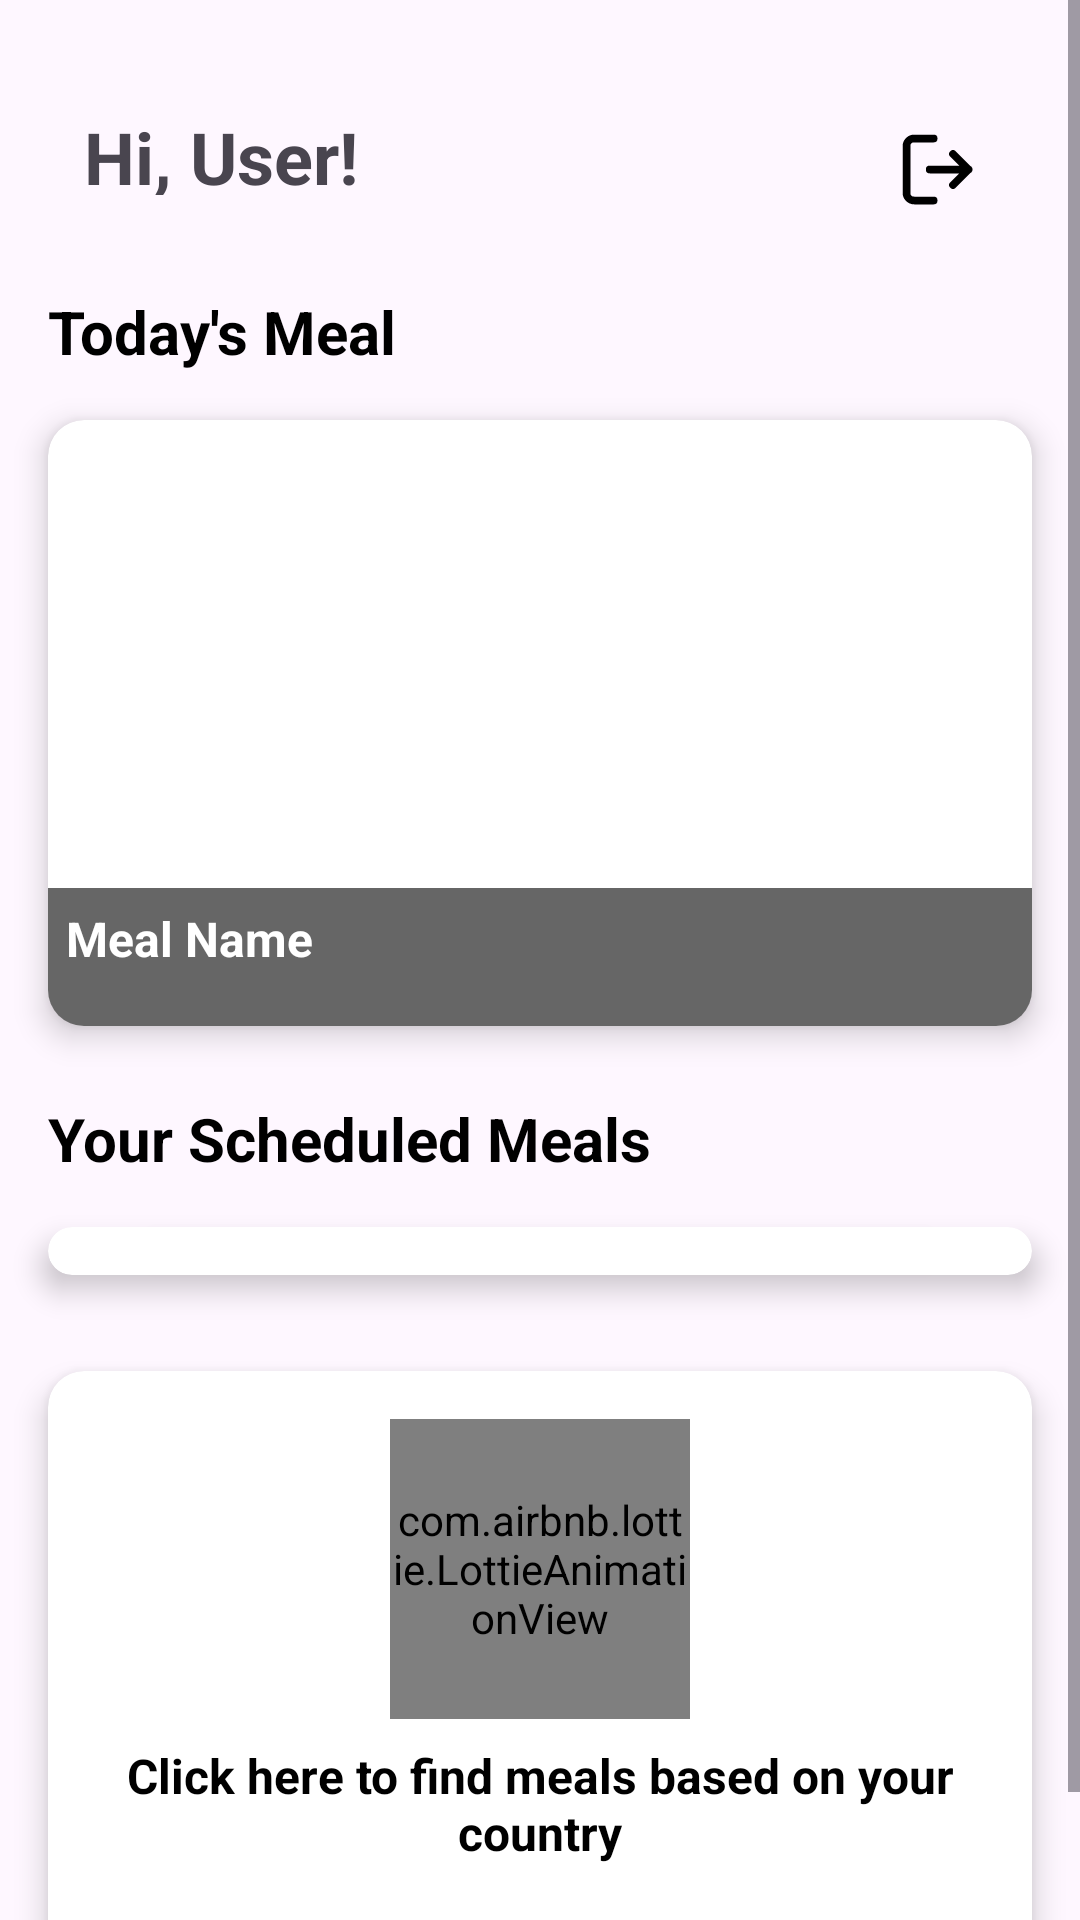

Write the Android layout XML for this screen, with the resource values it uses.
<!-- AndroidManifest.xml: application theme Theme.MealPlannerApp -->
<!-- res/layout/fragment_home.xml -->
<?xml version="1.0" encoding="utf-8"?>
<ScrollView xmlns:android="http://schemas.android.com/apk/res/android"
    xmlns:app="http://schemas.android.com/apk/res-auto"
    xmlns:tools="http://schemas.android.com/tools"
    android:layout_width="match_parent"
    android:layout_height="match_parent"
    android:fillViewport="true">

    <LinearLayout
        android:layout_width="match_parent"
        android:layout_height="wrap_content"
        android:orientation="vertical"
        android:paddingBottom="16dp"
        android:paddingTop="16dp">

        <androidx.constraintlayout.widget.ConstraintLayout
            android:layout_width="match_parent"
            android:layout_height="wrap_content"
            android:padding="16dp"
            tools:context=".Home.view.HomeFragment">

            <ImageView
                android:id="@+id/logoutIcon"
                android:layout_width="31dp"
                android:layout_height="33dp"
                android:layout_marginTop="8dp"
                android:layout_marginEnd="16dp"
                android:clickable="true"
                android:contentDescription="Logout"
                android:focusable="true"
                android:src="@drawable/logout"
                app:layout_constraintEnd_toEndOf="parent"
                app:layout_constraintHorizontal_bias="1.0"
                app:layout_constraintStart_toEndOf="@+id/usernameTextView"
                app:layout_constraintTop_toTopOf="parent" />

            <TextView
                android:id="@+id/usernameTextView"
                android:layout_width="259dp"
                android:layout_height="29dp"
                android:layout_marginStart="12dp"
                android:layout_marginTop="4dp"
                android:text="Hi, User!"
                android:textSize="24sp"
                android:textStyle="bold"
                app:layout_constraintStart_toStartOf="parent"
                app:layout_constraintTop_toTopOf="parent" />

        </androidx.constraintlayout.widget.ConstraintLayout>

        <TextView
            android:layout_width="match_parent"
            android:layout_height="wrap_content"
            android:layout_marginStart="16dp"
            android:layout_marginTop="8dp"
            android:text="Today's Meal"
            android:textSize="20sp"
            android:textStyle="bold"
            android:textColor="@android:color/black" />

        <androidx.cardview.widget.CardView
            android:id="@+id/mealCard"
            android:layout_width="match_parent"
            android:layout_height="202dp"
            android:layout_margin="16dp"
            android:clickable="true"
            android:focusable="true"
            app:cardCornerRadius="12dp"
            app:cardElevation="6dp">

            <androidx.constraintlayout.widget.ConstraintLayout
                android:layout_width="match_parent"
                android:layout_height="match_parent">

                <ImageView
                    android:id="@+id/mealImage"
                    android:layout_width="match_parent"
                    android:layout_height="match_parent"
                    android:scaleType="centerCrop"
                    app:layout_constraintBottom_toBottomOf="parent"
                    app:layout_constraintEnd_toEndOf="parent"
                    app:layout_constraintStart_toStartOf="parent"
                    app:layout_constraintTop_toTopOf="parent" />

                <TextView
                    android:id="@+id/mealTitle"
                    android:layout_width="match_parent"
                    android:layout_height="46dp"
                    android:layout_alignParentBottom="true"
                    android:background="#99000000"
                    android:padding="6dp"
                    android:text="Meal Name"
                    android:textColor="@android:color/white"
                    android:textSize="16sp"
                    android:textStyle="bold"
                    app:layout_constraintBottom_toBottomOf="@+id/mealImage"
                    app:layout_constraintEnd_toEndOf="parent"
                    app:layout_constraintStart_toStartOf="parent" />
            </androidx.constraintlayout.widget.ConstraintLayout>
        </androidx.cardview.widget.CardView>


        <TextView
            android:layout_width="match_parent"
            android:layout_height="wrap_content"
            android:layout_marginStart="16dp"
            android:layout_marginTop="8dp"
            android:text="Your Scheduled Meals"
            android:textColor="@android:color/black"
            android:textSize="20sp"
            android:textStyle="bold" />

        <androidx.cardview.widget.CardView
            android:id="@+id/scheduledMealsCard"
            android:layout_width="match_parent"
            android:layout_height="wrap_content"
            android:layout_margin="16dp"
            app:cardCornerRadius="12dp"
            app:cardElevation="6dp">

            <androidx.recyclerview.widget.RecyclerView
                android:id="@+id/scheduledMealsRecyclerView"
                android:layout_width="match_parent"
                android:layout_height="wrap_content"
                android:clipToPadding="false"
                android:overScrollMode="never"
                android:padding="8dp"
                android:scrollbars="none"
                app:layoutManager="androidx.recyclerview.widget.LinearLayoutManager"
                tools:listitem="@layout/item_scheduled_meal" />
        </androidx.cardview.widget.CardView>

        <androidx.cardview.widget.CardView
            android:id="@+id/noMealsCard"
            android:layout_width="match_parent"
            android:layout_height="wrap_content"
            android:layout_margin="16dp"
            android:visibility="gone"
            app:cardCornerRadius="12dp"
            app:cardElevation="6dp"
            android:gravity="center">

            <LinearLayout
                android:layout_width="match_parent"
                android:layout_height="wrap_content"
                android:orientation="vertical"
                android:padding="16dp"
                android:gravity="center">

                <com.airbnb.lottie.LottieAnimationView
                    android:id="@+id/lottieAnimation"
                    android:layout_width="150dp"
                    android:layout_height="150dp"
                    app:lottie_rawRes="@raw/empty_state"
                    app:lottie_autoPlay="true"
                    app:lottie_loop="true"/>

                <TextView
                    android:id="@+id/noMealsText"
                    android:layout_width="wrap_content"
                    android:layout_height="wrap_content"
                    android:text="Start Planning Your Meals"
                    android:textSize="18sp"
                    android:textStyle="bold"
                    android:textColor="@android:color/black"
                    android:gravity="center"
                    android:layout_marginTop="8dp"/>
            </LinearLayout>
        </androidx.cardview.widget.CardView>

        <androidx.cardview.widget.CardView
            android:id="@+id/locationMealsCard"
            android:layout_width="match_parent"
            android:layout_height="wrap_content"
            android:layout_margin="16dp"
            app:cardCornerRadius="12dp"
            app:cardElevation="6dp"
            android:clickable="true"
            android:focusable="true">

            <LinearLayout
                android:layout_width="match_parent"
                android:layout_height="wrap_content"
                android:orientation="vertical"
                android:gravity="center"
                android:padding="16dp">

                <com.airbnb.lottie.LottieAnimationView
                    android:id="@+id/lottieLocation"
                    android:layout_width="100dp"
                    android:layout_height="100dp"
                    app:lottie_autoPlay="true"
                    app:lottie_loop="true"
                    app:lottie_rawRes="@raw/location" />

                <TextView
                    android:id="@+id/locationMealsText"
                    android:layout_width="wrap_content"
                    android:layout_height="wrap_content"
                    android:text="Click here to find meals based on your country"
                    android:textSize="16sp"
                    android:textColor="@android:color/black"
                    android:textStyle="bold"
                    android:gravity="center"
                    android:layout_marginTop="8dp"/>

                <androidx.recyclerview.widget.RecyclerView
                    android:id="@+id/locationMealsRecyclerView"
                    android:layout_width="match_parent"
                    android:layout_height="wrap_content"
                    android:clipToPadding="false"
                    android:overScrollMode="never"
                    android:padding="8dp"
                    android:scrollbars="none"
                    app:layoutManager="androidx.recyclerview.widget.LinearLayoutManager"
                    tools:listitem="@layout/item_scheduled_meal" />
            </LinearLayout>
        </androidx.cardview.widget.CardView>


    </LinearLayout>
</ScrollView>
<!-- res/layout/item_scheduled_meal.xml (included above) -->
<?xml version="1.0" encoding="utf-8"?>
<androidx.cardview.widget.CardView xmlns:android="http://schemas.android.com/apk/res/android"
    xmlns:app="http://schemas.android.com/apk/res-auto"
    xmlns:tools="http://schemas.android.com/tools"
    android:layout_width="match_parent"
    android:layout_height="200dp"
    app:cardCornerRadius="12dp"
    app:cardElevation="6dp">

    <androidx.constraintlayout.widget.ConstraintLayout
        android:layout_width="match_parent"
        android:layout_height="match_parent">

        <ImageView
            android:id="@+id/scheduledMealImage"
            android:layout_width="match_parent"
            android:layout_height="match_parent"
            android:scaleType="centerCrop"
            app:layout_constraintTop_toTopOf="parent"
            app:layout_constraintBottom_toBottomOf="parent"
            app:layout_constraintStart_toStartOf="parent"
            app:layout_constraintEnd_toEndOf="parent" />

        <com.airbnb.lottie.LottieAnimationView
            android:id="@+id/lottieLoading"
            android:layout_width="50dp"
            android:layout_height="50dp"
            app:lottie_rawRes="@raw/loading"
            app:lottie_autoPlay="true"
            app:lottie_loop="true"
            android:visibility="gone"
            app:layout_constraintTop_toTopOf="parent"
            app:layout_constraintBottom_toBottomOf="parent"
            app:layout_constraintStart_toStartOf="parent"
            app:layout_constraintEnd_toEndOf="parent" />

        <TextView
            android:id="@+id/scheduledMealTitle"
            android:layout_width="match_parent"
            android:layout_height="42dp"
            android:background="#99000000"
            android:padding="4dp"
            android:text="Meal Name"
            android:textColor="@android:color/white"
            android:textSize="16sp"
            android:textStyle="bold"
            android:gravity="center_vertical"
            app:layout_constraintBottom_toBottomOf="parent"
            app:layout_constraintStart_toStartOf="parent"
            app:layout_constraintEnd_toEndOf="parent" />

    </androidx.constraintlayout.widget.ConstraintLayout>

</androidx.cardview.widget.CardView>
<!-- resources referenced by this layout -->
<resources>
  <!-- drawable logout (drawable) -->
  <vector xmlns:android="http://schemas.android.com/apk/res/android"
      android:width="24dp"
      android:height="24dp"
      android:viewportWidth="24"
      android:viewportHeight="24">
    <path
        android:pathData="M11,20H6a2,2 0,0 1,-2 -2V6a2,2 0,0 1,2 -2h5M20,12l-4,-4m4,4l-4,4m4,-4H10"
        android:strokeLineJoin="round"
        android:strokeWidth="2"
        android:fillColor="#00000000"
        android:strokeColor="#000000"
        android:strokeLineCap="round"/>
  </vector>
  <style name="Theme.MealPlannerApp" parent="Base.Theme.MealPlannerApp" />
  <style name="Base.Theme.MealPlannerApp" parent="Theme.Material3.DayNight.NoActionBar">
          
          
      </style>
</resources>
